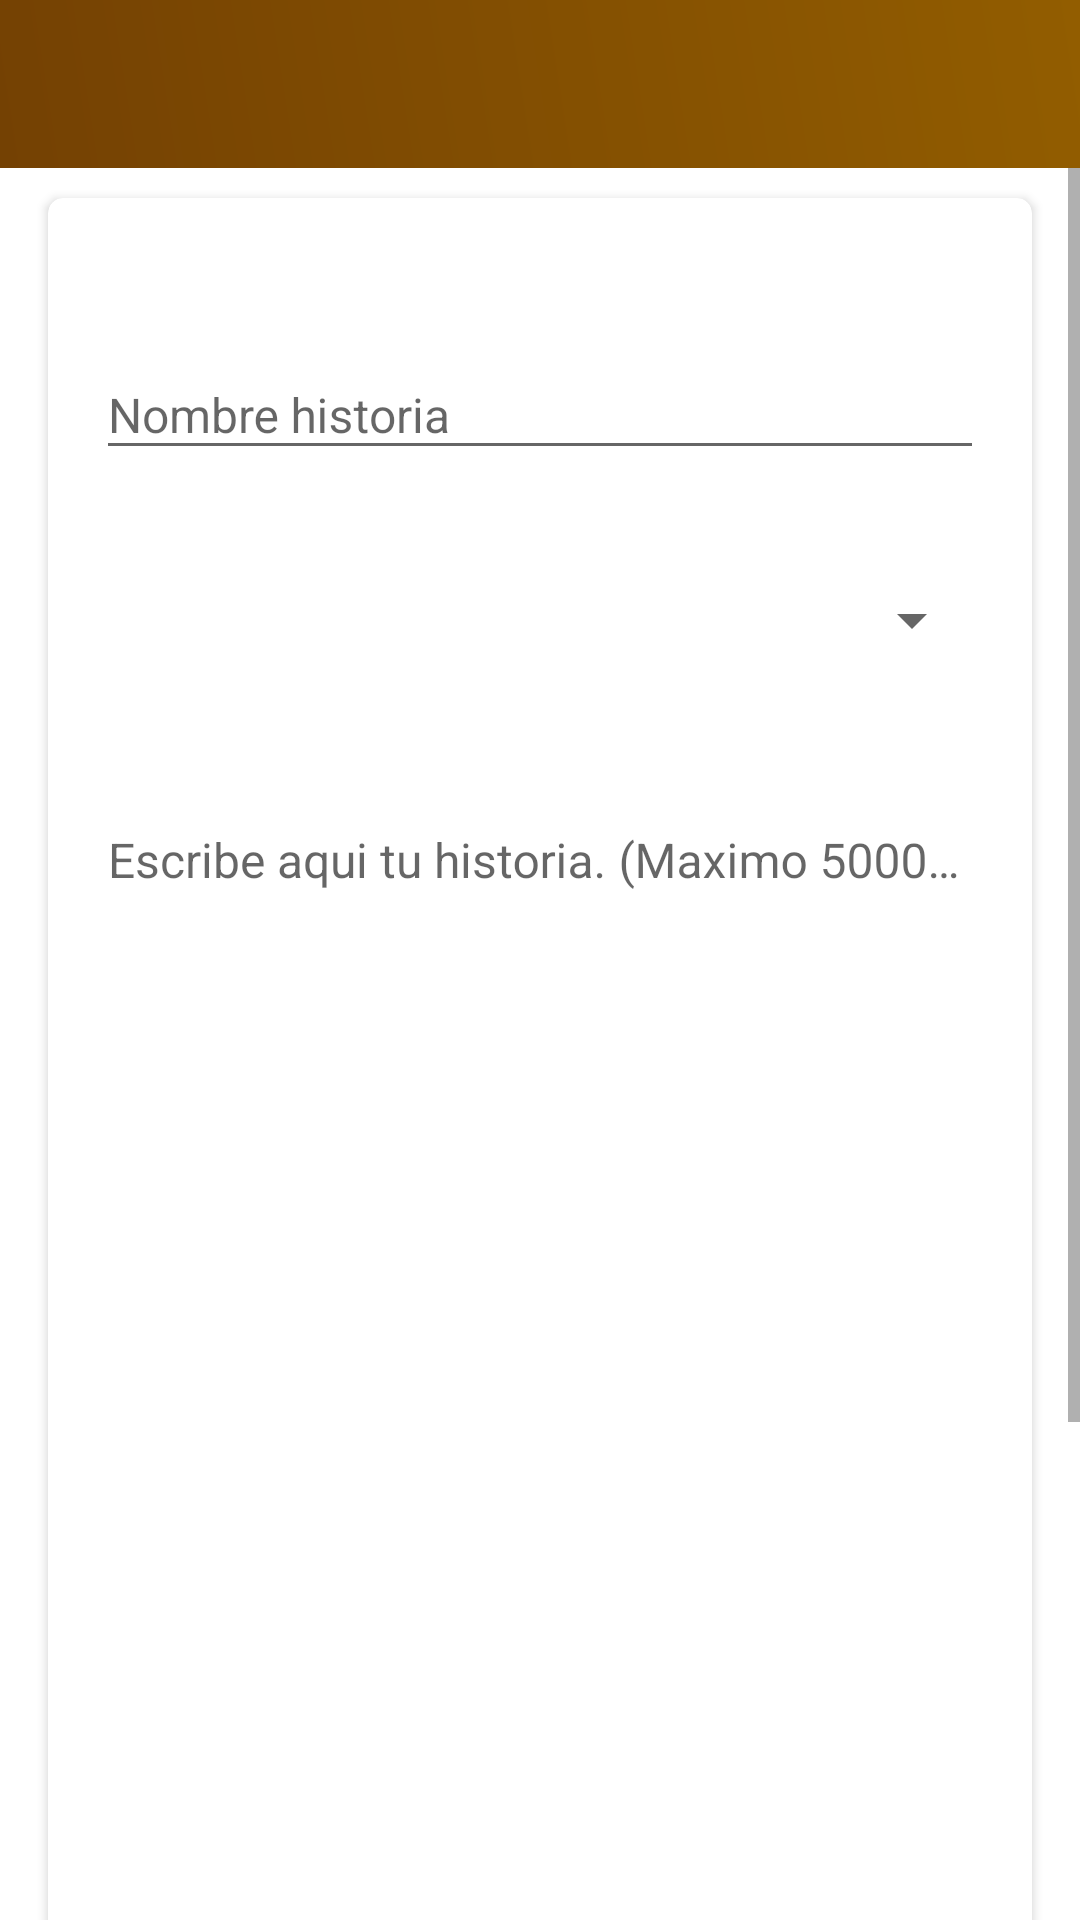

Android layout source for this screen:
<!-- AndroidManifest.xml: activity theme Theme.AppCompat.Light.NoActionBar -->
<!-- res/layout/activity_create_story.xml -->
<?xml version="1.0" encoding="utf-8"?>
<LinearLayout xmlns:android="http://schemas.android.com/apk/res/android"
    xmlns:app="http://schemas.android.com/apk/res-auto"
    xmlns:tools="http://schemas.android.com/tools"
    android:orientation="vertical"
    android:layout_width="match_parent"
    android:layout_height="match_parent"
    tools:context=".activities.MyProfileActivity">


        <LinearLayout
            android:layout_width="match_parent"
            android:layout_height="match_parent"
            android:orientation="vertical">

        <com.google.android.material.appbar.AppBarLayout
            android:layout_width="match_parent"
            android:layout_height="wrap_content"
            android:theme="@style/ThemeOverlay.AppCompat.ActionBar">

            <androidx.appcompat.widget.Toolbar
                android:id="@+id/toolbar_create_story_activity"
                android:layout_width="match_parent"
                android:layout_height="?attr/actionBarSize"
                android:background="@drawable/gradient_background"
                app:popupTheme="@style/ThemeOverlay.AppCompat.ActionBar"/>
        </com.google.android.material.appbar.AppBarLayout>


            <ScrollView
                android:layout_width="match_parent"
                android:layout_height="match_parent">

                <LinearLayout
                    android:layout_width="match_parent"
                    android:layout_height="match_parent"
                    android:background="#FFFFFF">

                    <androidx.cardview.widget.CardView
                        android:layout_width="match_parent"
                        android:layout_height="match_parent"
                        android:layout_marginStart="@dimen/my_profile_screen_content_marginStartEnd"
                        android:layout_marginTop="@dimen/my_profile_screen_content_marginTopBottom"
                        android:layout_marginEnd="@dimen/my_profile_screen_content_marginStartEnd"
                        android:layout_marginBottom="@dimen/my_profile_screen_content_marginTopBottom"
                        android:elevation="@dimen/card_view_elevation"
                        app:cardCornerRadius="5dp">

                        <LinearLayout
                            android:layout_width="match_parent"
                            android:layout_height="wrap_content"
                            android:gravity="center_horizontal"
                            android:orientation="vertical"
                            android:padding="@dimen/my_profile_screen_content_padding">

                            <com.google.android.material.textfield.TextInputLayout
                                android:layout_width="match_parent"
                                android:layout_height="wrap_content"
                                android:layout_marginTop="@dimen/my_profile_name_tip_marginTop">

                                <androidx.appcompat.widget.AppCompatEditText
                                    android:id="@+id/et_name_story"
                                    android:layout_width="match_parent"
                                    android:layout_height="wrap_content"
                                    android:hint="@string/name_story"
                                    android:inputType="text"
                                    android:maxLength="50"
                                    android:textSize="@dimen/et_text_size"/>

                            </com.google.android.material.textfield.TextInputLayout>

                            <Spinner
                                android:id="@+id/sp_story_genre"
                                android:layout_width="match_parent"
                                android:layout_height="50dp"
                                android:layout_marginTop="25dp"/>

                            <com.google.android.material.textfield.TextInputLayout
                                android:layout_width="match_parent"
                                android:layout_height="wrap_content"
                                android:layout_marginTop="@dimen/my_profile_name_tip_marginTop">

                                <androidx.appcompat.widget.AppCompatEditText
                                    android:id="@+id/et_story_content"
                                    android:layout_width="match_parent"
                                    android:layout_height="500dp"
                                    android:hint="@string/hint_story_creation"
                                    android:maxLength="5000"
                                    android:gravity="top|left"
                                    android:inputType="textMultiLine"
                                    android:textSize="@dimen/et_text_size"/>

                            </com.google.android.material.textfield.TextInputLayout>


                            <Button
                                android:id="@+id/btn_create_story"
                                android:layout_width="match_parent"
                                android:layout_height="wrap_content"
                                android:layout_gravity="center"
                                android:layout_marginTop="@dimen/my_profile_btn_update_marginTop"
                                android:background="@drawable/gradient_background"
                                android:gravity="center"
                                android:paddingTop="5dp"
                                android:paddingBottom="5dp"
                                android:text="@string/create_story"
                                android:textColor="@color/white"
                                android:textSize="15dp"/>

                        </LinearLayout>

                    </androidx.cardview.widget.CardView>

                </LinearLayout>

            </ScrollView>

    </LinearLayout>

</LinearLayout>
<!-- resources referenced by this layout -->
<resources>
  <color name="white">#FFFFFFFF</color>
  <dimen name="card_view_elevation">10dp</dimen>
  <dimen name="et_text_size">16sp</dimen>
  <dimen name="my_profile_btn_update_marginTop">30dp</dimen>
  <dimen name="my_profile_name_tip_marginTop">25dp</dimen>
  <dimen name="my_profile_screen_content_marginStartEnd">16dp</dimen>
  <dimen name="my_profile_screen_content_marginTopBottom">10dp</dimen>
  <dimen name="my_profile_screen_content_padding">16dp</dimen>
  <!-- drawable gradient_background (drawable-v24) -->
  <?xml version="1.0" encoding="utf-8"?>
  <shape xmlns:android="http://schemas.android.com/apk/res/android">
      <gradient
          android:type="linear"
          android:angle="45"
          android:startColor="#744103"
          android:endColor="#925D00" />
  </shape>
  <string name="create_story">Crear Historia</string>
  <string name="hint_story_creation">Escribe aqui tu historia. (Maximo 5000 caracteres)</string>
  <string name="name_story">Nombre historia</string>
</resources>
